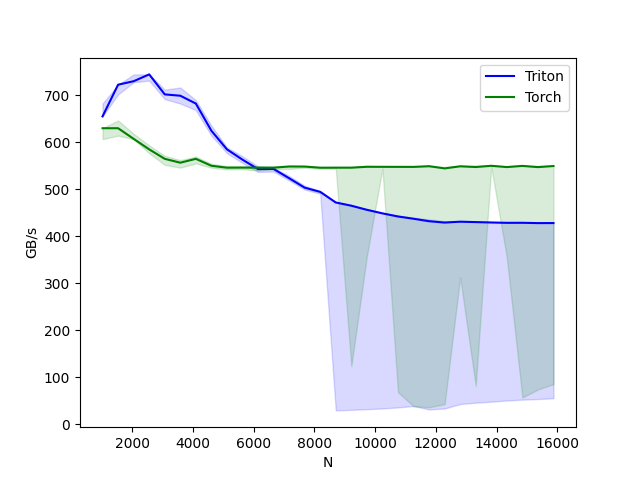

Source data for this figure (header and first rows):
N, Triton, Torch
1024, 655.4, 630.2
1536, 722.8, 630.2
2048, 730.2, 607.5
2560, 744.7, 585.1
3072, 702.2, 565
3584, 699.3, 556.7
4096, 682.7, 565
4608, 624.8, 550.2
5120, 585.1, 546.1
5632, 563.2, 546.3
6144, 543.1, 546.1
6656, 543.3, 546.1
7168, 523.7, 548.7
7680, 503.6, 548.6
8192, 494.6, 546.1
8704, 472.1, 546.1
9216, 465.2, 546.1
9728, 456.4, 548.1
10240, 448.9, 548
10752, 442.2, 547.9
11264, 437.4, 547.8
11776, 432.1, 549.3
12288, 429.3, 544.6
12800, 431.2, 549.1
13312, 430.3, 547.5
13824, 429.5, 550.1
14336, 428.7, 547.4
14848, 428.8, 549.9
15360, 428.2, 547.3
15872, 428.2, 549.7
